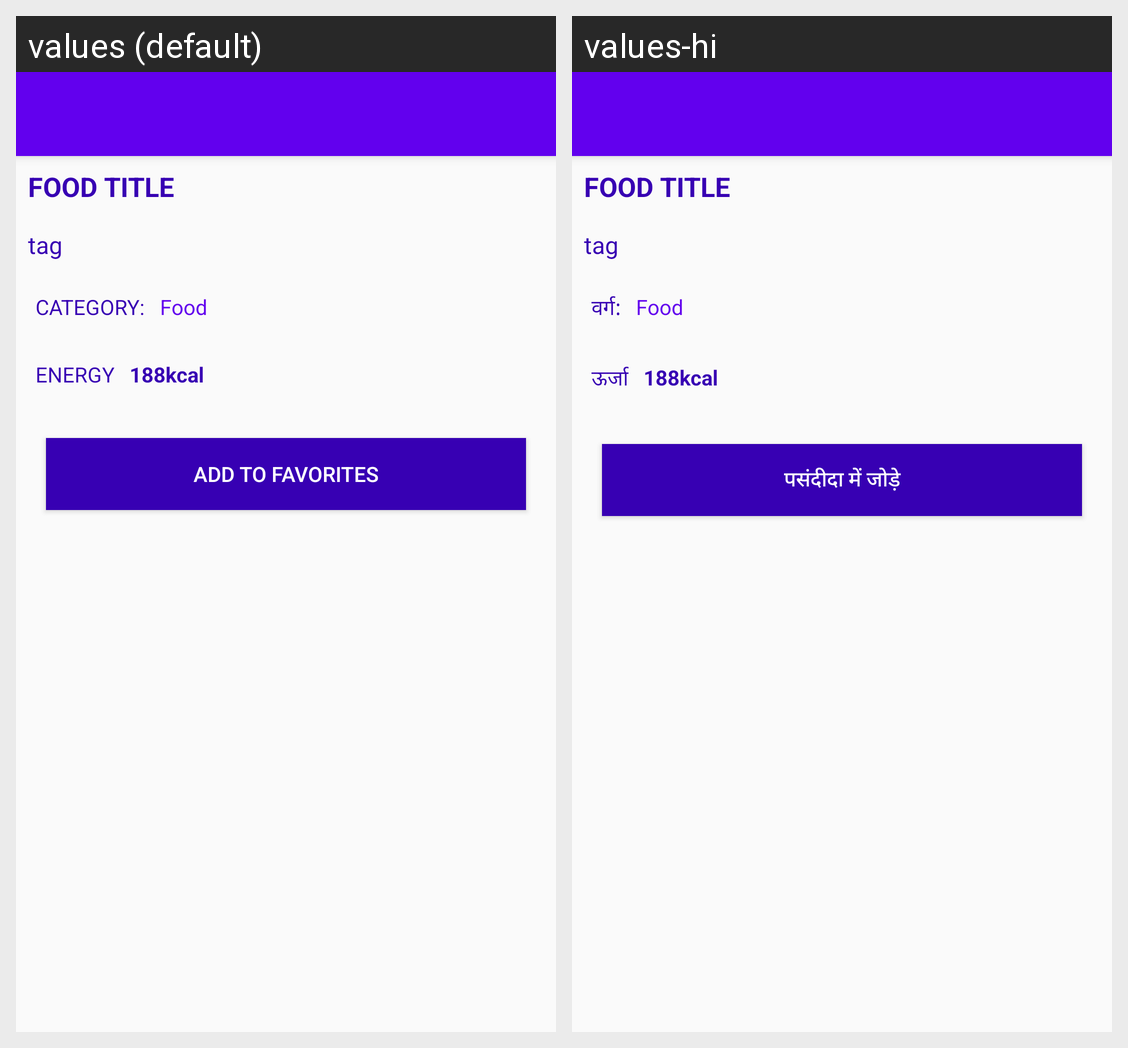

Locale-by-locale string values for the Android screen shown in this grid:
Android screen res/layout/food_activity_details.xml rendered under 2 locales, left to right: values (default), values-hi. Device: Nexus 5 (rendered at 1080×1920; each locale shown at half size, 540×960, under a caption strip naming it); theme AppTheme.
Strings drawn on this screen, with the default value and each locale's value (text and hints the layout hard-codes, and strings that could not be matched under every locale, appear in the picture but are not listed):

food_category
  values: Category:
  values-hi: वर्ग:

food_energy
  values: Energy
  values-hi: ऊर्जा

food_add_to_string_favorites
  values: Add to favorites
  values-hi: पसंदीदा में जोड़े
